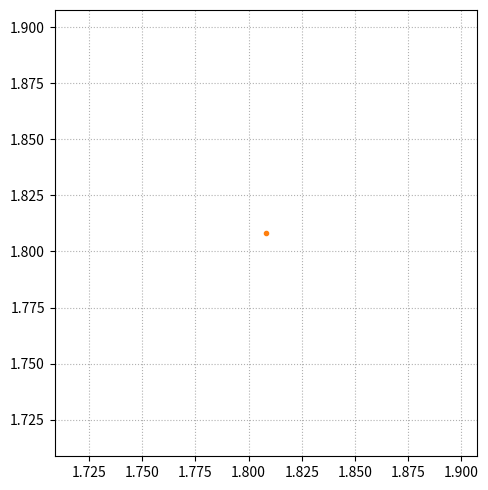

Write Python code to recreate this figure.
# minimal example for LM SPDHG for poisson distributed data with trivial fwd model

import numpy as np
import matplotlib.pyplot as plt

plt.ion()

#---------------------------------------------------------------------------------------------
def fwd(x, sens):
  return x*sens

#---------------------------------------------------------------------------------------------
def back(y, sens): 
  return (y*sens).sum()

#---------------------------------------------------------------------------------------------
def cost(x, sens, b, contam):
  x_fwd = fwd(x, sens) + contam

  return x_fwd[0] - b[0]*np.log(x_fwd[0]) + x_fwd[1] - b[1]*np.log(x_fwd[1])

#---------------------------------------------------------------------------------------------
def ML(sens, b, contam):
  """ analystic expression for ML solution
      sens   ... system matrix
      b      ... measurement
      contam ... additive contaminations
  """
  A = (sens[0] + sens[1])*sens[0]*sens[1]
  B = (sens[0] + sens[1])*(sens[0]*contam[1] + sens[1]*contam[0]) - sens[0]*sens[1]*(b[0] + b[1])
  C = (sens[0] + sens[1])*contam[0]*contam[1] - sens[0]*b[0]*contam[1] - sens[1]*b[1]*contam[0]
  
  p = B/A
  q = C/A
  
  return (-p/2) + np.sqrt(((p**2)/4) - q)

#---------------------------------------------------------------------------------------------
def MLEM(x, sens, b, contam, niter = 100):
  back_ones = back(np.ones(2), sens)

  for i in range(niter):
    x_fwd = fwd(x,sens) + contam
    x    *= (back(b/x_fwd, sens)/ back_ones)

  return x

#---------------------------------------------------------------------------------------------
def PDHG(sens, b, contam, niter = 100, rho = 0.999, gamma = 1, verbose = False, precond = True):
  # set step sizes
  if precond:
    S    = (gamma*rho/fwd(1,sens))
    T     = rho/(gamma*back(np.ones(2),sens))
  else:
    norm = np.linalg.norm(sens)
    S    = (gamma*rho/norm)
    T     = rho/(gamma*norm)

  x = 0
  y = np.zeros(b.shape)

  z    = back(y, sens)
  zbar = z.copy()

  for i in range(niter):
    x = np.clip(x - T*zbar, 0, None)
    if verbose: print(x)
    
    y_plus = y + S*(fwd(x,sens) + contam)
    
    # apply the prox for the dual of the poisson logL
    y_plus = 0.5*(y_plus + 1 - np.sqrt((y_plus - 1)**2 + 4*S*b))
    
    dz = back(y_plus - y, sens)
    
    # update variables
    z = z + dz
    y = y_plus.copy()
    zbar = z + dz

  return x


#---------------------------------------------------------------------------------------------

sens   = np.array([1,0.1])
contam = np.array([0.01,0.01])

# simulate data
xtrue = 1*1.2
ytrue = fwd(xtrue, sens) + contam

seeds = np.arange(1)
#seeds = np.array([31])  # intereting case where b = [0,1]

xML   = np.zeros(seeds.shape[0])
xMLEM = np.zeros(seeds.shape[0])
xPDHG = np.zeros(seeds.shape[0])

for i, seed in enumerate(seeds):
  np.random.seed(seed)
  
  # generate noise realization
  b = np.random.poisson(ytrue)
  
  xML[i]   = ML(sens, b, contam)
  xPDHG[i] = PDHG(sens, b, contam, niter = 100, verbose = False, precond = True)

xML2 = np.clip(xML,0,None)

print('PDHG max diff vs unconstrained ML', np.abs(xPDHG - xML).max())
print('PDHG max diff vs   non-neg     ML', np.abs(xPDHG - xML2).max())

fig, ax = plt.subplots(figsize = (5,5))
ax.plot(xML2,xML2,'-')
ax.plot(xML2,xPDHG,'.')
ax.grid(ls = ':')
fig.tight_layout()
fig.show()
